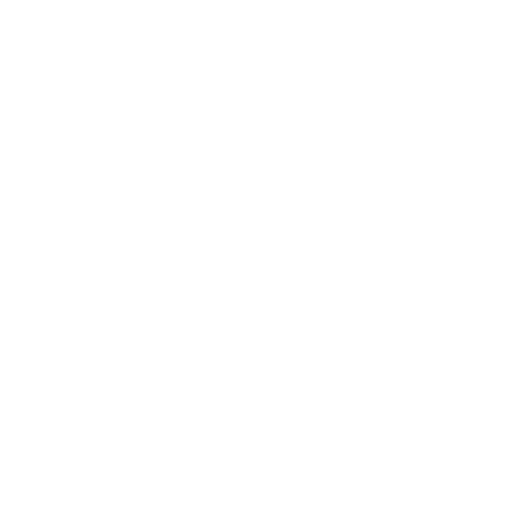
t = 0.00 s
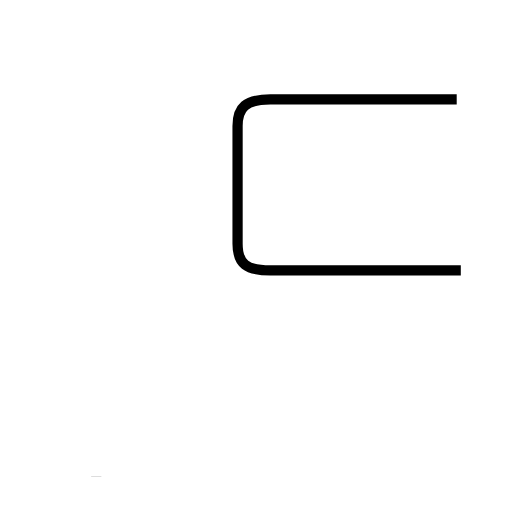
t = 1.74 s
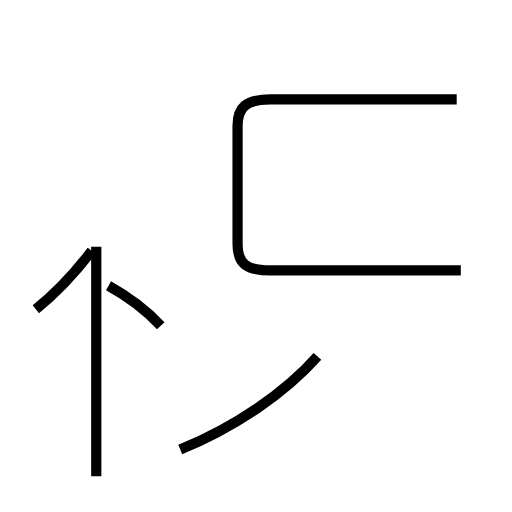
t = 3.33 s
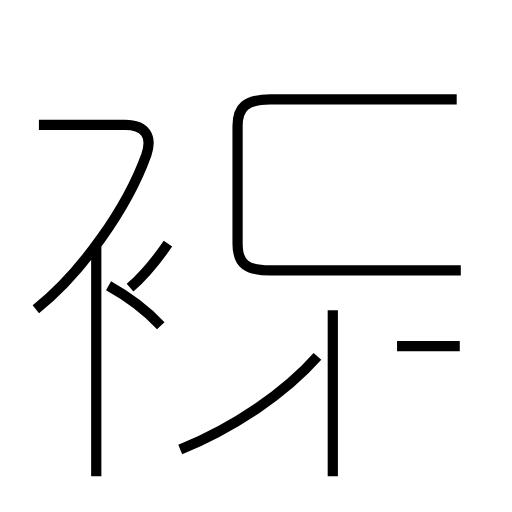
t = 4.88 s
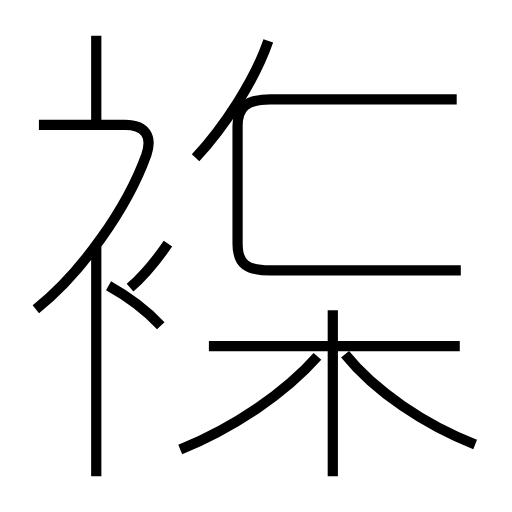
t = 6.57 s
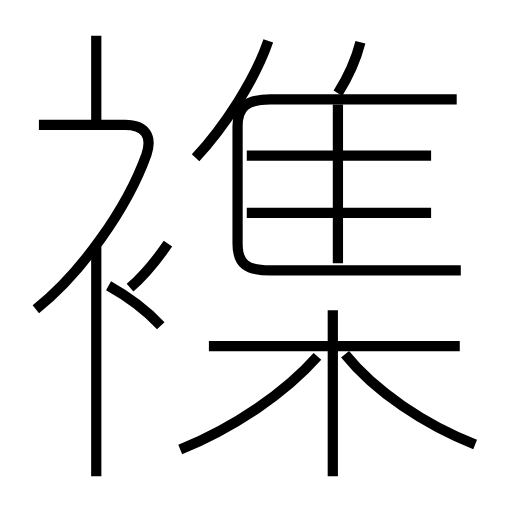
t = 8.28 s

The animated SVG that drew these frames (rendered in a browser with its animation timeline set to each time). Animation: 15 SMIL elements (animate=15); one cycle of 8.28 s.

<?xml version='1.0' encoding='utf-8'?>
<svg viewBox="0.0 -6.0 50.0 50.0" version="1.1" xmlns="http://www.w3.org/2000/svg"><rect x="-1000" y="-1000" width="2000" height="2000" stroke="white" fill="white" /><g style="fill:none;stroke:#000000;stroke-width:1"><path d="M 45.0 -17.6 L 26.4 -17.6 C 24.1 -17.6 23.2 -18.2 23.2 -20.2 L 23.2 -31.7 C 23.2 -33.5 24.0 -34.3 26.4 -34.3 L 44.6 -34.3 " transform="translate(0.0 38.0)" stroke-dasharray="57.92021013747684" stroke-dashoffset="57.92021013747684"><animate attributeName="stroke-dashoffset" from="57.92021013747684" to="0" dur="1.7376063041243053s" begin="0s" fill="freeze" /></path><path d="M 9.4 2.5 L 9.4 -19.9 " transform="translate(0.0 38.0)" stroke-dasharray="22.4" stroke-dashoffset="22.4"><animate attributeName="stroke-dashoffset" from="22.4" to="0" dur="0.6719999999999999s" begin="1.7376063041243053s" fill="freeze" /></path><path d="M 17.6 -0.1 C 23.0 -2.3 27.9 -5.7 31.0 -9.2 " transform="translate(0.0 38.0)" stroke-dasharray="16.330152691427482" stroke-dashoffset="16.330152691427482"><animate attributeName="stroke-dashoffset" from="16.330152691427482" to="0" dur="0.48990458074282445s" begin="2.4096063041243054s" fill="freeze" /></path><path d="M 15.7 -12.2 C 14.3 -13.7 12.4 -15.1 10.6 -16.1 " transform="translate(0.0 38.0)" stroke-dasharray="6.444707347079558" stroke-dashoffset="6.444707347079558"><animate attributeName="stroke-dashoffset" from="6.444707347079558" to="0" dur="0.19334122041238674s" begin="2.89951088486713s" fill="freeze" /></path><path d="M 3.5 -13.8 C 7.9 -17.3 12.4 -23.6 14.3 -28.9 C 14.9 -30.7 14.2 -31.8 12.2 -31.8 L 3.8 -31.8 " transform="translate(0.0 38.0)" stroke-dasharray="31.623279020462114" stroke-dashoffset="31.623279020462114"><animate attributeName="stroke-dashoffset" from="31.623279020462114" to="0" dur="0.9486983706138634s" begin="3.092852105279517s" fill="freeze" /></path><path d="M 12.7 -15.9 C 14.2 -17.2 15.3 -18.6 16.4 -20.2 " transform="translate(0.0 38.0)" stroke-dasharray="5.689190449212476" stroke-dashoffset="5.689190449212476"><animate attributeName="stroke-dashoffset" from="5.689190449212476" to="0" dur="0.17067571347637428s" begin="4.041550475893381s" fill="freeze" /></path><path d="M 32.5 2.5 L 32.5 -13.7 " transform="translate(0.0 38.0)" stroke-dasharray="16.2" stroke-dashoffset="16.2"><animate attributeName="stroke-dashoffset" from="16.2" to="0" dur="0.486s" begin="4.212226189369755s" fill="freeze" /></path><path d="M 44.9 -10.2 L 20.4 -10.2 " transform="translate(0.0 38.0)" stroke-dasharray="24.5" stroke-dashoffset="24.5"><animate attributeName="stroke-dashoffset" from="24.5" to="0" dur="0.735s" begin="4.698226189369755s" fill="freeze" /></path><path d="M 46.4 -0.6 C 41.5 -2.5 36.6 -5.8 33.7 -9.4 " transform="translate(0.0 38.0)" stroke-dasharray="15.611098020269603" stroke-dashoffset="15.611098020269603"><animate attributeName="stroke-dashoffset" from="15.611098020269603" to="0" dur="0.46833294060808806s" begin="5.433226189369755s" fill="freeze" /></path><path d="M 9.4 -31.7 L 9.4 -40.5 " transform="translate(0.0 38.0)" stroke-dasharray="8.8" stroke-dashoffset="8.8"><animate attributeName="stroke-dashoffset" from="8.8" to="0" dur="0.264s" begin="5.9015591299778425s" fill="freeze" /></path><path d="M 19.1 -28.6 C 21.9 -31.6 24.9 -36.2 26.2 -40.0 " transform="translate(0.0 38.0)" stroke-dasharray="13.514282669537975" stroke-dashoffset="13.514282669537975"><animate attributeName="stroke-dashoffset" from="13.514282669537975" to="0" dur="0.40542848008613924s" begin="6.165559129977843s" fill="freeze" /></path><path d="M 42.1 -23.2 L 24.1 -23.2 " transform="translate(0.0 38.0)" stroke-dasharray="18.0" stroke-dashoffset="18.0"><animate attributeName="stroke-dashoffset" from="18.0" to="0" dur="0.54s" begin="6.570987610063982s" fill="freeze" /></path><path d="M 33.0 -18.3 L 33.0 -33.8 " transform="translate(0.0 38.0)" stroke-dasharray="15.499999999999996" stroke-dashoffset="15.499999999999996"><animate attributeName="stroke-dashoffset" from="15.499999999999996" to="0" dur="0.46499999999999986s" begin="7.110987610063982s" fill="freeze" /></path><path d="M 42.1 -28.8 L 24.1 -28.8 " transform="translate(0.0 38.0)" stroke-dasharray="18.0" stroke-dashoffset="18.0"><animate attributeName="stroke-dashoffset" from="18.0" to="0" dur="0.54s" begin="7.575987610063982s" fill="freeze" /></path><path d="M 33.0 -34.9 C 34.0 -36.5 34.8 -38.3 35.2 -39.9" transform="translate(0.0 38.0)" stroke-dasharray="5.483654585990105" stroke-dashoffset="5.483654585990105"><animate attributeName="stroke-dashoffset" from="5.483654585990105" to="0" dur="0.16450963757970313s" begin="8.115987610063982s" fill="freeze" /></path></g></svg>
